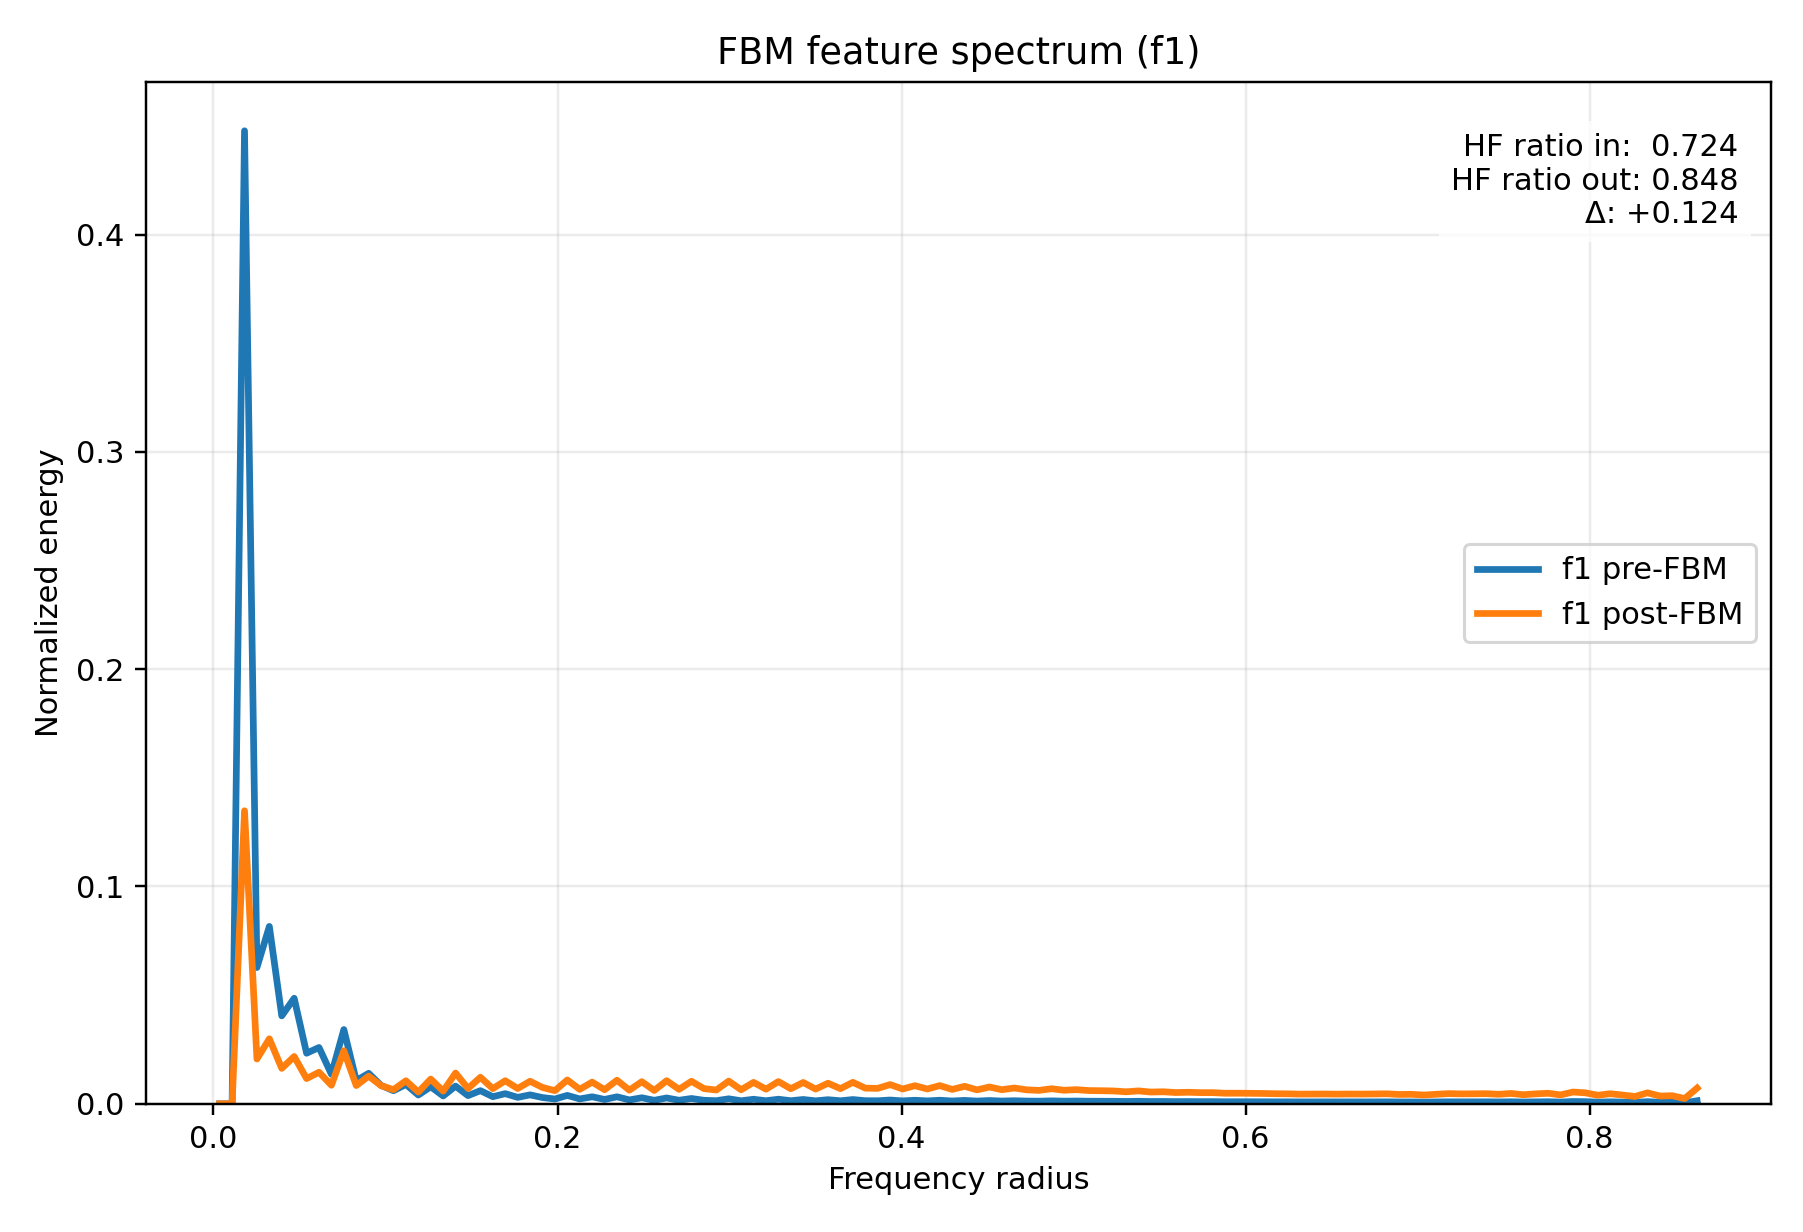

Source data for this figure (header and first rows):
radius, input_normalized_energy, output_normalized_energy, input_raw_avg_energy, output_raw_avg_energy
3.608439182439327278e-03, 1.274424150961453368e-15, 5.199408678616128694e-13, 7.514270811831763792e-16, 1.648709882175702632e-12
1.082531754731798183e-02, 0.000000000000000000e+00, 0.000000000000000000e+00, 0.000000000000000000e+00, 0.000000000000000000e+00
1.804219591219663466e-02, 4.477303134603645152e-01, 1.348264356255328422e-01, 2.639911385443654557e-01, 4.275287643930822390e-01
2.525907427707529268e-02, 6.270885444022473998e-02, 2.060266213438513919e-02, 3.697444953535252571e-02, 6.533014571404835436e-02
3.247595264195394377e-02, 8.161145633941810362e-02, 2.990164785644830112e-02, 4.811981817982045190e-02, 9.481682506901084606e-02
3.969283100683260179e-02, 4.046230910808505665e-02, 1.629328900365380889e-02, 2.385742204279635639e-02, 5.166531091112183671e-02
4.690970937171125288e-02, 4.855739237861635832e-02, 2.175285692125697098e-02, 2.863045211235448056e-02, 6.897736336658974454e-02
5.412658773658991090e-02, 2.326811043336235452e-02, 1.159438208948763288e-02, 1.371936359994336239e-02, 3.676528141993845589e-02
6.134346610146856199e-02, 2.591065095475160104e-02, 1.451949099695301788e-02, 1.527746065059777322e-02, 4.604067456611050935e-02
6.856034446634720614e-02, 1.357669011372373072e-02, 8.526967478928492231e-03, 8.005099884985215214e-03, 2.703864307747019108e-02
7.577722283122587110e-02, 3.417123503810698404e-02, 2.442381615581339441e-02, 2.014807345398907101e-02, 7.744685895175636159e-02
8.299410119610453607e-02, 1.070237110715696605e-02, 8.391268905618826796e-03, 6.310341401426691928e-03, 2.660834880240594072e-02
9.021097956098317328e-02, 1.402099877299723546e-02, 1.272586057572424288e-02, 8.267073544798884607e-03, 4.035315049705054391e-02
9.742785792586183824e-02, 8.457803826330469177e-03, 8.350638700557163133e-03, 4.986897680528680835e-03, 2.647951218897431555e-02
1.046447362907405032e-01, 6.023734356573750767e-03, 6.495701947875629108e-03, 3.551719513451012233e-03, 2.059758840880527089e-02
1.118616146556191404e-01, 8.889802137471968305e-03, 1.059329609024586491e-02, 5.241612902122858714e-03, 3.359088124892336408e-02
1.190784930204978054e-01, 4.042522522848398907e-03, 5.398350506707859375e-03, 2.383555661331076582e-03, 1.711793470757978775e-02
1.262953713853764426e-01, 7.839441594511669872e-03, 1.138037380945682887e-02, 4.622298401223616342e-03, 3.608667047018691149e-02
1.335122497502551075e-01, 3.598698740687700411e-03, 5.837602122138257736e-03, 2.121867895184232234e-03, 1.851078247909693567e-02
1.407291281151337725e-01, 8.132744204397598584e-03, 1.415204840954835397e-02, 4.795235742283670416e-03, 4.487553009982185592e-02
1.479460064800124097e-01, 3.751728051373367546e-03, 7.043400799365039447e-03, 2.212097171031879306e-03, 2.233431764999893251e-02
1.551628848448910747e-01, 6.041287690741327203e-03, 1.220591855968926678e-02, 3.562069325676890143e-03, 3.870443697406703715e-02
1.623797632097697119e-01, 3.267147194902733035e-03, 6.971555655026476575e-03, 1.926378183126426424e-03, 2.210649982151299126e-02
1.695966415746483769e-01, 4.667253841997168716e-03, 1.061232071111939575e-02, 2.751910287471455267e-03, 3.365120749442092329e-02
1.768135199395270418e-01, 2.951168626913318674e-03, 7.036854684531866459e-03, 1.740070623840454366e-03, 2.231356020452307173e-02
1.840303983044057068e-01, 4.103448242694872003e-03, 1.037544504639268186e-02, 2.419478737489575999e-03, 3.290008506219500167e-02
1.912472766692843440e-01, 2.860845981462164025e-03, 7.513376373490699735e-03, 1.686814506726775362e-03, 2.382458975849649149e-02
1.984641550341630090e-01, 2.199766106770350942e-03, 6.049252791266090598e-03, 1.297028013514254586e-03, 1.918191754719670780e-02
2.056810333990416462e-01, 3.849261219524691916e-03, 1.096341509711110974e-02, 2.269604762838898105e-03, 3.476451252493646671e-02
2.128979117639203111e-01, 2.229300703371536827e-03, 6.648002467793985917e-03, 1.314442228162657688e-03, 2.108052673462413110e-02
2.201147901287989761e-01, 3.216856921685988524e-03, 9.978648179063982077e-03, 1.896725988300509503e-03, 3.164185945074853012e-02
2.273316684936776133e-01, 1.999017261583773807e-03, 6.481095738768533412e-03, 1.178662304048030268e-03, 2.055127275488286692e-02
2.345485468585562783e-01, 3.210730051529128801e-03, 1.083499887424212681e-02, 1.893113457766398009e-03, 3.435731026644402164e-02
2.417654252234349155e-01, 1.783308086610069102e-03, 6.269305966963121743e-03, 1.051475671863888158e-03, 1.987969659824142046e-02
2.489823035883135804e-01, 2.769484652475120816e-03, 1.017106161579403242e-02, 1.632945960119307422e-03, 3.225199409145282359e-02
2.561991819531922454e-01, 1.610442135844547540e-03, 6.127921167679611231e-03, 9.495502989637481404e-04, 1.943137154788166648e-02
2.634160603180708549e-01, 2.679983976633495361e-03, 1.062345350002907342e-02, 1.580174493444843524e-03, 3.368650908394023313e-02
2.706329386829495753e-01, 1.626616578912700112e-03, 6.647243807530505734e-03, 9.590870882150315940e-04, 2.107812105591924667e-02
2.778498170478281848e-01, 2.439526980479451556e-03, 1.035690842713163189e-02, 1.438396029317501107e-03, 3.284130624858969116e-02
2.850666954127068498e-01, 1.610682713084051441e-03, 6.996268945220355910e-03, 9.496921483258644221e-04, 2.218486459005157563e-02
2.922835737775855147e-01, 1.419512355081952500e-03, 6.331649368772416207e-03, 8.369741148407904008e-04, 2.007738481435370273e-02
2.995004521424641242e-01, 2.293702853714659189e-03, 1.044111206565094367e-02, 1.352415080307482059e-03, 3.310831232470927421e-02
3.067173305073428446e-01, 1.387546625009544255e-03, 6.462174157258586578e-03, 8.181264531513302279e-04, 2.049127324272652373e-02
3.139342088722214541e-01, 2.082126419012831492e-03, 9.861465247982833734e-03, 1.227665198052664509e-03, 3.127027747203162122e-02
3.211510872371001746e-01, 1.397056620973614145e-03, 6.717828623373759203e-03, 8.237337452792718858e-04, 2.130194243755239442e-02
3.283679656019787840e-01, 2.099080426965552020e-03, 1.022022119138768503e-02, 1.237661635032188002e-03, 3.240787696793867578e-02
3.355848439668573935e-01, 1.412936709688629965e-03, 6.951508848548363859e-03, 8.330969770597209658e-04, 2.204293226991340185e-02
3.428017223317361140e-01, 1.976362738361307162e-03, 9.812760585978821254e-03, 1.165304724275384061e-03, 3.111583710675643738e-02
3.500186006966147234e-01, 1.354527539432314907e-03, 6.767336775242581599e-03, 7.986577110689421517e-04, 2.145893063424884548e-02
3.572354790614934439e-01, 1.881548460453800120e-03, 9.461647792266932727e-03, 1.109400246909054370e-03, 3.000247370616069068e-02
3.644523574263720533e-01, 1.381213080545952345e-03, 6.975326382023696106e-03, 8.143920631319397172e-04, 2.211845663284977073e-02
3.716692357912506628e-01, 1.947230088772077677e-03, 9.874801650344457865e-03, 1.148127505975297773e-03, 3.131256662398213680e-02
3.788861141561293833e-01, 1.416015160907299055e-03, 7.200289646613914664e-03, 8.349120961565021856e-04, 2.283180536225782112e-02
3.861029925210079927e-01, 1.390508651520809460e-03, 7.090252500396074416e-03, 8.198729258104272633e-04, 2.248288235660547002e-02
3.933198708858867132e-01, 1.730622786079976522e-03, 8.841925604427001983e-03, 1.020411318941261136e-03, 2.803736159735991523e-02
4.005367492507653226e-01, 1.332190145249236924e-03, 6.818717747233622381e-03, 7.854871171975332227e-04, 2.162185746211260293e-02
4.077536276156439876e-01, 1.623142007264644126e-03, 8.319934209488287144e-03, 9.570384082446380808e-04, 2.638214958299062163e-02
4.149705059805226526e-01, 1.325684462458713185e-03, 6.802725039558292323e-03, 7.816512308274430575e-04, 2.157114528152271130e-02
4.221873843454012620e-01, 1.630047458370692450e-03, 8.372182706809930611e-03, 9.611100063581518981e-04, 2.654782729595307408e-02
4.294042627102799825e-01, 1.287042305350619966e-03, 6.614890422362010823e-03, 7.588670083969042491e-04, 2.097552987844840400e-02
... 60 more rows
